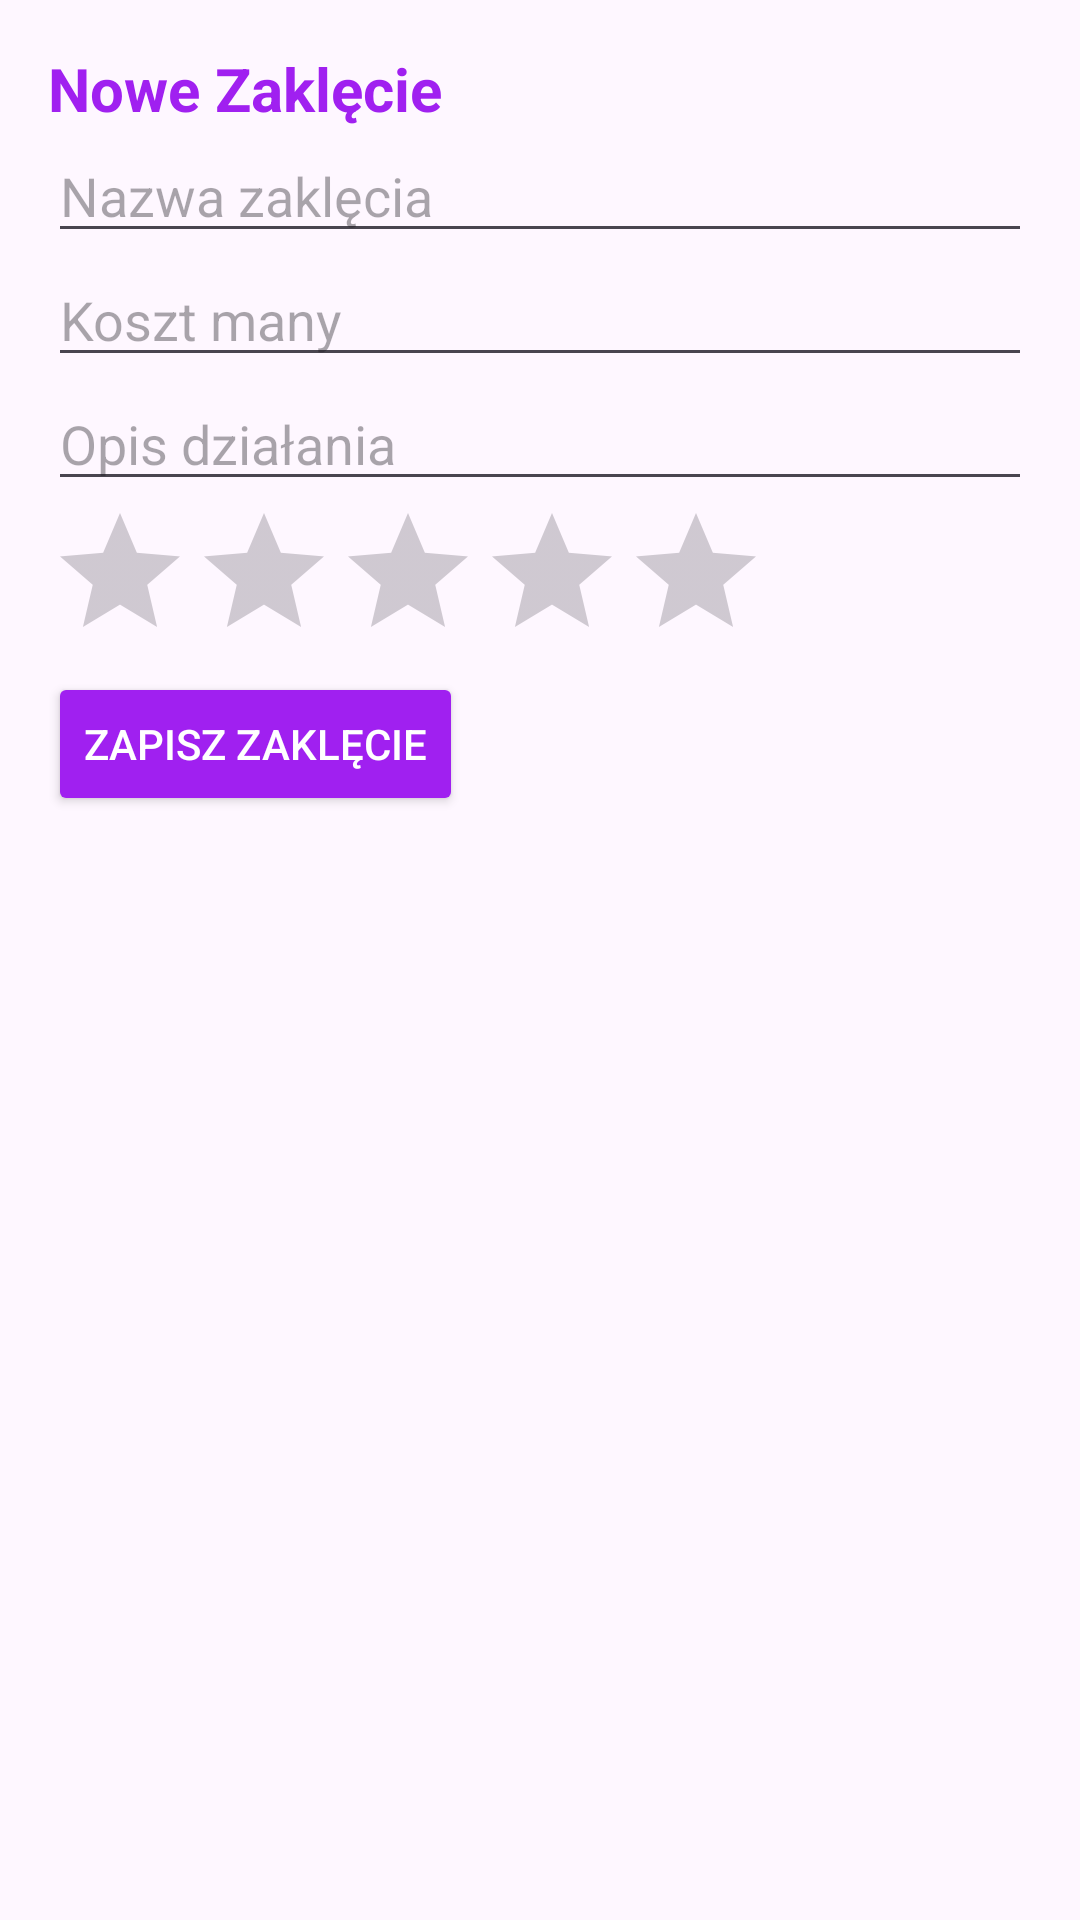

This screen was rendered from an Android layout file. Write that file and the resources it references.
<!-- AndroidManifest.xml: application theme Theme.MobileSpellBook -->
<!-- res/layout/fragment_add_spell.xml -->
<ScrollView
    xmlns:android="http://schemas.android.com/apk/res/android"
    android:layout_width="match_parent"
    android:layout_height="match_parent">

    <LinearLayout
        android:layout_width="match_parent"
        android:layout_height="wrap_content"
        android:orientation="vertical"
        android:padding="16dp">
        <TextView
            android:layout_width="match_parent"
            android:layout_height="wrap_content"
            android:text="Nowe Zaklęcie"
            android:textColor="@color/purple"
            android:textSize="20dp"
            android:textStyle="bold"/>

        <EditText
            android:id="@+id/spellNameEditText"
            android:layout_width="match_parent"
            android:layout_height="wrap_content"
            android:hint="Nazwa zaklęcia"/>

        <EditText
            android:id="@+id/spellCostEditText"
            android:layout_width="match_parent"
            android:layout_height="wrap_content"
            android:hint="Koszt many"/>

        <EditText
            android:id="@+id/spellFuncionEditText"
            android:layout_width="match_parent"
            android:layout_height="wrap_content"
            android:hint="Opis działania"/>

        <RatingBar
            android:id="@+id/spellRatingBar"
            android:layout_width="wrap_content"
            android:layout_height="wrap_content"
            android:numStars="5"
            android:progressTint="@color/yellow"
            android:backgroundTint="@color/purple"
            />

        <Button
            android:id="@+id/saveButton"
            android:layout_width="wrap_content"
            android:layout_height="wrap_content"
            android:text="Zapisz zaklęcie"
            android:backgroundTint="@color/purple"
            android:textColor="@color/white"/>

    </LinearLayout>
</ScrollView>
<!-- resources referenced by this layout -->
<resources>
  <color name="purple">#A020F0</color>
  <color name="white">#FFFFFFFF</color>
  <color name="yellow">#FFD700</color>
  <style name="Theme.MobileSpellBook" parent="Base.Theme.MobileSpellBook" />
  <style name="Base.Theme.MobileSpellBook" parent="Theme.Material3.DayNight.NoActionBar">
          
          
      </style>
</resources>
